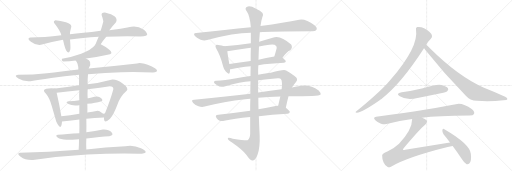
t = 0.00 s
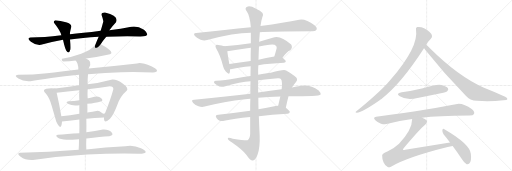
t = 2.00 s
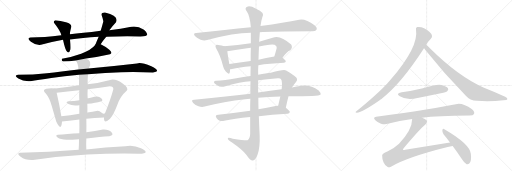
t = 4.00 s
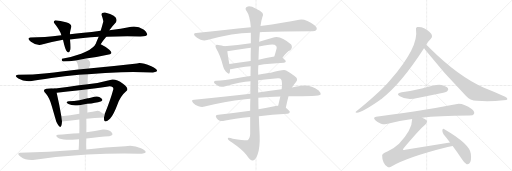
t = 6.00 s
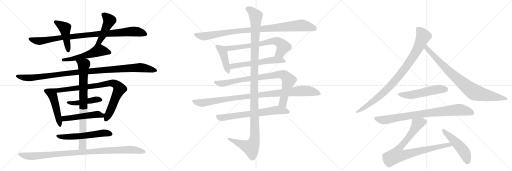
t = 8.00 s
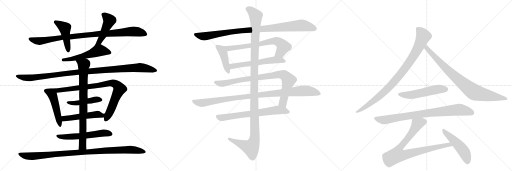
t = 10.00 s

The animated SVG that drew these frames (rendered in a browser with its animation timeline set to each time). Animation: 26 CSS @keyframes rules; frames cover the first 10.00 s.

<svg version="1.1" viewBox="0 0 3072 1024" xmlns="http://www.w3.org/2000/svg">
  <g stroke="lightgray" stroke-dasharray="1,1" stroke-width="1" transform="scale(4, 4)">
    <line x1="0" y1="0" x2="256" y2="256"></line>
    <line x1="256" y1="0" x2="0" y2="256"></line>
    <line x1="128" y1="0" x2="128" y2="256"></line>
    <line x1="0" y1="128" x2="256" y2="128"></line>
    <line x1="256" y1="0" x2="512" y2="256"></line>
    <line x1="512" y1="0" x2="256" y2="256"></line>
    <line x1="384" y1="0" x2="384" y2="256"></line>
    <line x1="256" y1="128" x2="512" y2="128"></line>
    <line x1="512" y1="0" x2="768" y2="256"></line>
    <line x1="768" y1="0" x2="512" y2="256"></line>
    <line x1="640" y1="0" x2="640" y2="256"></line>
    <line x1="512" y1="128" x2="768" y2="128"></line>
  </g>
<g transform="scale(1, -1) translate(0, -850)">
   <style type="text/css">
    @keyframes keyframes0 {
      from {
       stroke: black;
       stroke-dashoffset: 950;
       stroke-width: 128;
       }
       76% {
       animation-timing-function: step-end;
       stroke: black;
       stroke-dashoffset: 0;
       stroke-width: 128;
       }
       to {
       stroke: black;
       stroke-width: 1024;
       }
       }
       #make-me-a-hanzi-animation-0 {
         animation: keyframes0 1.023112s both;
         animation-delay: 0.000000s;
         animation-timing-function: linear;
       }
    @keyframes keyframes1 {
      from {
       stroke: black;
       stroke-dashoffset: 458;
       stroke-width: 128;
       }
       60% {
       animation-timing-function: step-end;
       stroke: black;
       stroke-dashoffset: 0;
       stroke-width: 128;
       }
       to {
       stroke: black;
       stroke-width: 1024;
       }
       }
       #make-me-a-hanzi-animation-1 {
         animation: keyframes1 0.622721s both;
         animation-delay: 1.023112s;
         animation-timing-function: linear;
       }
    @keyframes keyframes2 {
      from {
       stroke: black;
       stroke-dashoffset: 471;
       stroke-width: 128;
       }
       61% {
       animation-timing-function: step-end;
       stroke: black;
       stroke-dashoffset: 0;
       stroke-width: 128;
       }
       to {
       stroke: black;
       stroke-width: 1024;
       }
       }
       #make-me-a-hanzi-animation-2 {
         animation: keyframes2 0.633301s both;
         animation-delay: 1.645833s;
         animation-timing-function: linear;
       }
    @keyframes keyframes3 {
      from {
       stroke: black;
       stroke-dashoffset: 540;
       stroke-width: 128;
       }
       64% {
       animation-timing-function: step-end;
       stroke: black;
       stroke-dashoffset: 0;
       stroke-width: 128;
       }
       to {
       stroke: black;
       stroke-width: 1024;
       }
       }
       #make-me-a-hanzi-animation-3 {
         animation: keyframes3 0.689453s both;
         animation-delay: 2.279134s;
         animation-timing-function: linear;
       }
    @keyframes keyframes4 {
      from {
       stroke: black;
       stroke-dashoffset: 1085;
       stroke-width: 128;
       }
       78% {
       animation-timing-function: step-end;
       stroke: black;
       stroke-dashoffset: 0;
       stroke-width: 128;
       }
       to {
       stroke: black;
       stroke-width: 1024;
       }
       }
       #make-me-a-hanzi-animation-4 {
         animation: keyframes4 1.132975s both;
         animation-delay: 2.968587s;
         animation-timing-function: linear;
       }
    @keyframes keyframes5 {
      from {
       stroke: black;
       stroke-dashoffset: 478;
       stroke-width: 128;
       }
       61% {
       animation-timing-function: step-end;
       stroke: black;
       stroke-dashoffset: 0;
       stroke-width: 128;
       }
       to {
       stroke: black;
       stroke-width: 1024;
       }
       }
       #make-me-a-hanzi-animation-5 {
         animation: keyframes5 0.638997s both;
         animation-delay: 4.101562s;
         animation-timing-function: linear;
       }
    @keyframes keyframes6 {
      from {
       stroke: black;
       stroke-dashoffset: 850;
       stroke-width: 128;
       }
       73% {
       animation-timing-function: step-end;
       stroke: black;
       stroke-dashoffset: 0;
       stroke-width: 128;
       }
       to {
       stroke: black;
       stroke-width: 1024;
       }
       }
       #make-me-a-hanzi-animation-6 {
         animation: keyframes6 0.941732s both;
         animation-delay: 4.740560s;
         animation-timing-function: linear;
       }
    @keyframes keyframes7 {
      from {
       stroke: black;
       stroke-dashoffset: 455;
       stroke-width: 128;
       }
       60% {
       animation-timing-function: step-end;
       stroke: black;
       stroke-dashoffset: 0;
       stroke-width: 128;
       }
       to {
       stroke: black;
       stroke-width: 1024;
       }
       }
       #make-me-a-hanzi-animation-7 {
         animation: keyframes7 0.620280s both;
         animation-delay: 5.682292s;
         animation-timing-function: linear;
       }
    @keyframes keyframes8 {
      from {
       stroke: black;
       stroke-dashoffset: 515;
       stroke-width: 128;
       }
       63% {
       animation-timing-function: step-end;
       stroke: black;
       stroke-dashoffset: 0;
       stroke-width: 128;
       }
       to {
       stroke: black;
       stroke-width: 1024;
       }
       }
       #make-me-a-hanzi-animation-8 {
         animation: keyframes8 0.669108s both;
         animation-delay: 6.302572s;
         animation-timing-function: linear;
       }
    @keyframes keyframes9 {
      from {
       stroke: black;
       stroke-dashoffset: 575;
       stroke-width: 128;
       }
       65% {
       animation-timing-function: step-end;
       stroke: black;
       stroke-dashoffset: 0;
       stroke-width: 128;
       }
       to {
       stroke: black;
       stroke-width: 1024;
       }
       }
       #make-me-a-hanzi-animation-9 {
         animation: keyframes9 0.717936s both;
         animation-delay: 6.971680s;
         animation-timing-function: linear;
       }
    @keyframes keyframes10 {
      from {
       stroke: black;
       stroke-dashoffset: 813;
       stroke-width: 128;
       }
       73% {
       animation-timing-function: step-end;
       stroke: black;
       stroke-dashoffset: 0;
       stroke-width: 128;
       }
       to {
       stroke: black;
       stroke-width: 1024;
       }
       }
       #make-me-a-hanzi-animation-10 {
         animation: keyframes10 0.911621s both;
         animation-delay: 7.689616s;
         animation-timing-function: linear;
       }
    @keyframes keyframes11 {
      from {
       stroke: black;
       stroke-dashoffset: 1005;
       stroke-width: 128;
       }
       77% {
       animation-timing-function: step-end;
       stroke: black;
       stroke-dashoffset: 0;
       stroke-width: 128;
       }
       to {
       stroke: black;
       stroke-width: 1024;
       }
       }
       #make-me-a-hanzi-animation-11 {
         animation: keyframes11 1.067871s both;
         animation-delay: 8.601237s;
         animation-timing-function: linear;
       }
    @keyframes keyframes12 {
      from {
       stroke: black;
       stroke-dashoffset: 977;
       stroke-width: 128;
       }
       76% {
       animation-timing-function: step-end;
       stroke: black;
       stroke-dashoffset: 0;
       stroke-width: 128;
       }
       to {
       stroke: black;
       stroke-width: 1024;
       }
       }
       #make-me-a-hanzi-animation-12 {
         animation: keyframes12 1.045085s both;
         animation-delay: 9.669108s;
         animation-timing-function: linear;
       }
    @keyframes keyframes13 {
      from {
       stroke: black;
       stroke-dashoffset: 426;
       stroke-width: 128;
       }
       58% {
       animation-timing-function: step-end;
       stroke: black;
       stroke-dashoffset: 0;
       stroke-width: 128;
       }
       to {
       stroke: black;
       stroke-width: 1024;
       }
       }
       #make-me-a-hanzi-animation-13 {
         animation: keyframes13 0.596680s both;
         animation-delay: 10.714193s;
         animation-timing-function: linear;
       }
    @keyframes keyframes14 {
      from {
       stroke: black;
       stroke-dashoffset: 697;
       stroke-width: 128;
       }
       69% {
       animation-timing-function: step-end;
       stroke: black;
       stroke-dashoffset: 0;
       stroke-width: 128;
       }
       to {
       stroke: black;
       stroke-width: 1024;
       }
       }
       #make-me-a-hanzi-animation-14 {
         animation: keyframes14 0.817220s both;
         animation-delay: 11.310872s;
         animation-timing-function: linear;
       }
    @keyframes keyframes15 {
      from {
       stroke: black;
       stroke-dashoffset: 582;
       stroke-width: 128;
       }
       65% {
       animation-timing-function: step-end;
       stroke: black;
       stroke-dashoffset: 0;
       stroke-width: 128;
       }
       to {
       stroke: black;
       stroke-width: 1024;
       }
       }
       #make-me-a-hanzi-animation-15 {
         animation: keyframes15 0.723633s both;
         animation-delay: 12.128092s;
         animation-timing-function: linear;
       }
    @keyframes keyframes16 {
      from {
       stroke: black;
       stroke-dashoffset: 878;
       stroke-width: 128;
       }
       74% {
       animation-timing-function: step-end;
       stroke: black;
       stroke-dashoffset: 0;
       stroke-width: 128;
       }
       to {
       stroke: black;
       stroke-width: 1024;
       }
       }
       #make-me-a-hanzi-animation-16 {
         animation: keyframes16 0.964518s both;
         animation-delay: 12.851725s;
         animation-timing-function: linear;
       }
    @keyframes keyframes17 {
      from {
       stroke: black;
       stroke-dashoffset: 1019;
       stroke-width: 128;
       }
       77% {
       animation-timing-function: step-end;
       stroke: black;
       stroke-dashoffset: 0;
       stroke-width: 128;
       }
       to {
       stroke: black;
       stroke-width: 1024;
       }
       }
       #make-me-a-hanzi-animation-17 {
         animation: keyframes17 1.079264s both;
         animation-delay: 13.816243s;
         animation-timing-function: linear;
       }
    @keyframes keyframes18 {
      from {
       stroke: black;
       stroke-dashoffset: 685;
       stroke-width: 128;
       }
       69% {
       animation-timing-function: step-end;
       stroke: black;
       stroke-dashoffset: 0;
       stroke-width: 128;
       }
       to {
       stroke: black;
       stroke-width: 1024;
       }
       }
       #make-me-a-hanzi-animation-18 {
         animation: keyframes18 0.807454s both;
         animation-delay: 14.895508s;
         animation-timing-function: linear;
       }
    @keyframes keyframes19 {
      from {
       stroke: black;
       stroke-dashoffset: 1254;
       stroke-width: 128;
       }
       80% {
       animation-timing-function: step-end;
       stroke: black;
       stroke-dashoffset: 0;
       stroke-width: 128;
       }
       to {
       stroke: black;
       stroke-width: 1024;
       }
       }
       #make-me-a-hanzi-animation-19 {
         animation: keyframes19 1.270508s both;
         animation-delay: 15.702962s;
         animation-timing-function: linear;
       }
    @keyframes keyframes20 {
      from {
       stroke: black;
       stroke-dashoffset: 927;
       stroke-width: 128;
       }
       75% {
       animation-timing-function: step-end;
       stroke: black;
       stroke-dashoffset: 0;
       stroke-width: 128;
       }
       to {
       stroke: black;
       stroke-width: 1024;
       }
       }
       #make-me-a-hanzi-animation-20 {
         animation: keyframes20 1.004395s both;
         animation-delay: 16.973470s;
         animation-timing-function: linear;
       }
    @keyframes keyframes21 {
      from {
       stroke: black;
       stroke-dashoffset: 854;
       stroke-width: 128;
       }
       74% {
       animation-timing-function: step-end;
       stroke: black;
       stroke-dashoffset: 0;
       stroke-width: 128;
       }
       to {
       stroke: black;
       stroke-width: 1024;
       }
       }
       #make-me-a-hanzi-animation-21 {
         animation: keyframes21 0.944987s both;
         animation-delay: 17.977865s;
         animation-timing-function: linear;
       }
    @keyframes keyframes22 {
      from {
       stroke: black;
       stroke-dashoffset: 535;
       stroke-width: 128;
       }
       64% {
       animation-timing-function: step-end;
       stroke: black;
       stroke-dashoffset: 0;
       stroke-width: 128;
       }
       to {
       stroke: black;
       stroke-width: 1024;
       }
       }
       #make-me-a-hanzi-animation-22 {
         animation: keyframes22 0.685384s both;
         animation-delay: 18.922852s;
         animation-timing-function: linear;
       }
    @keyframes keyframes23 {
      from {
       stroke: black;
       stroke-dashoffset: 840;
       stroke-width: 128;
       }
       73% {
       animation-timing-function: step-end;
       stroke: black;
       stroke-dashoffset: 0;
       stroke-width: 128;
       }
       to {
       stroke: black;
       stroke-width: 1024;
       }
       }
       #make-me-a-hanzi-animation-23 {
         animation: keyframes23 0.933594s both;
         animation-delay: 19.608236s;
         animation-timing-function: linear;
       }
    @keyframes keyframes24 {
      from {
       stroke: black;
       stroke-dashoffset: 856;
       stroke-width: 128;
       }
       74% {
       animation-timing-function: step-end;
       stroke: black;
       stroke-dashoffset: 0;
       stroke-width: 128;
       }
       to {
       stroke: black;
       stroke-width: 1024;
       }
       }
       #make-me-a-hanzi-animation-24 {
         animation: keyframes24 0.946615s both;
         animation-delay: 20.541829s;
         animation-timing-function: linear;
       }
    @keyframes keyframes25 {
      from {
       stroke: black;
       stroke-dashoffset: 493;
       stroke-width: 128;
       }
       62% {
       animation-timing-function: step-end;
       stroke: black;
       stroke-dashoffset: 0;
       stroke-width: 128;
       }
       to {
       stroke: black;
       stroke-width: 1024;
       }
       }
       #make-me-a-hanzi-animation-25 {
         animation: keyframes25 0.651204s both;
         animation-delay: 21.488444s;
         animation-timing-function: linear;
       }
</style>
<path d="M 638 630 Q 753 637 842 632 Q 888 632 883 646.5 Q 878 661 864 672 Q 824 697 788 690 Q 725 677 656 670 L 604 666 Q 491 651 420 646 L 368 640 Q 264 627 182 626 Q 158 622 185.5 600 Q 213 578 246 582 Q 316 601 378 612 L 420 614 Q 492 623 592 630 L 638 630 Z" fill="lightgray"></path> 
<path d="M 420 646 Q 418 654 428 690 Q 430 707 396 717 Q 362 727 332 730 Q 319 725 324 714 Q 362 665 368 640 L 378 612 Q 389 562 398 546 Q 414 523 422 554 Q 424 570 420 614 L 420 646 Z" fill="lightgray"></path> 
<path d="M 604 586 Q 630 623 638 630 L 656 670 Q 679 700 696 718 Q 715 756 630 776 Q 606 777 610 760 Q 616 745 620 724 Q 619 716 604 666 L 592 630 Q 574 588 572 582 C 561 554 587 561 604 586 Z" fill="lightgray"></path> 
<path d="M 378 482 Q 416 482 454 488 L 516 500 Q 589 510 660 526 Q 679 532 656 553 Q 632 573 604 586 C 584 596 584 596 572 582 Q 549 551 487 529 Q 424 507 372 498 Q 366 488 378 482 Z" fill="lightgray"></path> 
<path d="M 470 434 Q 364 421 281.5 412 Q 199 403 108 402 Q 80 398 110 379.5 Q 140 361 182 364 Q 230 372 307.5 383 Q 385 394 474 402 L 528 406 Q 635 415 727 417.5 Q 819 420 918 416 Q 971 423 908 454 Q 842 481 822 470 Q 674 453 532 440 L 470 434 Z" fill="lightgray"></path> 
<path d="M 332 320 Q 305 324 278 319 Q 250 314 276 288 Q 296 265 311 214 Q 326 162 338 120 Q 368 58 372 122 L 368 154 Q 357 219 340 294 C 334 320 334 320 332 320 Z" fill="lightgray"></path> 
<path d="M 474 340 Q 403 328 332 320 C 302 317 310 290 340 294 Q 403 303 476 310 L 526 316 Q 605 325 658 334 Q 682 334 680 316 Q 664 256 630 172 L 624 146 Q 622 103 660 138 Q 683 166 703 220 Q 722 274 760 306 Q 775 322 738 349 Q 700 376 674 374 Q 594 352 526 346 L 474 340 Z" fill="lightgray"></path> 
<path d="M 476 250 Q 445 245 412 244 Q 387 240 410.5 227 Q 434 214 476 220 L 524 228 Q 576 233 604 242 Q 623 247 607.5 262 Q 592 277 566 270 Q 535 260 526 262 L 476 250 Z" fill="lightgray"></path> 
<path d="M 372 122 Q 433 129 476 134 L 518 138 Q 565 145 624 146 C 654 147 658 182 630 172 Q 623 165 610 175 Q 597 185 586 186 Q 555 179 524 176 L 476 168 Q 419 158 368 154 C 338 152 342 119 372 122 Z" fill="lightgray"></path> 
<path d="M 476 52 Q 400 48 346 42 Q 329 38 345.5 25.5 Q 362 13 400 12 Q 432 12 474 16 L 518 20 Q 605 31 656 34 Q 686 38 669 57 Q 652 76 618 74 Q 571 64 518 58 L 476 52 Z" fill="lightgray"></path> 
<path d="M 454 488 Q 471 468 470 434 L 474 402 Q 475 378 474 340 L 476 310 Q 474 286 476 250 L 476 220 Q 476 188 476 168 L 476 134 Q 477 88 476 52 L 474 16 Q 474 -16 472 -48 C 470 -78 519 -76 518 -46 Q 516 -15 518 20 L 518 58 Q 519 90 518 138 L 524 176 Q 525 185 524 228 L 526 262 Q 524 284 526 316 L 526 346 Q 525 374 528 406 L 532 440 Q 560 483 516 500 C 490 514 438 513 454 488 Z" fill="lightgray"></path> 
<path d="M 472 -48 Q 290 -63 120 -65 Q 97 -68 124 -89.5 Q 151 -111 198 -109 Q 360 -86 523.5 -76.5 Q 687 -67 832 -71 Q 875 -71 874 -60.5 Q 873 -50 846 -38 Q 799 -16 752 -26 Q 632 -32 518 -46 L 472 -48 Z" fill="lightgray"></path> 
<path d="M 1559 658 Q 1619 664 1873 664 Q 1894 664 1899 673 Q 1905 685 1887 699 Q 1833 741 1795 733 Q 1707 715 1563 695 L 1505 688 Q 1354 672 1177 653 Q 1155 652 1171 633 Q 1186 618 1204 612 Q 1226 606 1243 611 Q 1405 653 1505 654 L 1559 658 Z" fill="lightgray"></path> 
<path d="M 1345 574 Q 1332 580 1309 581 Q 1297 584 1295 579 Q 1289 572 1298 558 Q 1322 518 1339 452 Q 1343 433 1356 420 Q 1374 401 1378 415 Q 1381 424 1380 436 L 1376 467 Q 1366 522 1364 543 C 1361 568 1361 568 1345 574 Z" fill="lightgray"></path> 
<path d="M 1695 505 Q 1722 544 1742 550 Q 1758 566 1747 584 Q 1678 645 1636 624 Q 1594 612 1555 601 L 1505 592 Q 1427 580 1345 574 C 1315 572 1334 538 1364 543 Q 1470 561 1505 565 L 1554 572 Q 1585 578 1616 582 Q 1646 588 1657 575 Q 1661 571 1660 561 Q 1653 534 1646 512 C 1637 483 1677 481 1695 505 Z" fill="lightgray"></path> 
<path d="M 1550 460 Q 1616 469 1704 474 Q 1714 475 1715 483 Q 1715 490 1695 505 C 1679 518 1676 517 1646 512 Q 1595 503 1551 493 L 1504 485 Q 1437 475 1376 467 C 1346 463 1350 434 1380 436 Q 1384 436 1392 437 Q 1435 447 1504 454 L 1550 460 Z" fill="lightgray"></path> 
<path d="M 1715 205 Q 1722 239 1731 273 L 1752 326 Q 1762 342 1775 357 Q 1794 379 1767 395 Q 1742 414 1717 428 Q 1704 437 1625 414 Q 1598 411 1549 402 L 1503 395 Q 1461 391 1418 381 Q 1345 368 1299 366 Q 1286 367 1284 359 Q 1283 352 1303 340 Q 1322 325 1352 334 Q 1443 358 1503 363 L 1549 369 Q 1601 376 1667 381 Q 1682 382 1686 375 Q 1695 363 1690 316 L 1682 272 Q 1676 247 1669 217 C 1662 188 1709 176 1715 205 Z" fill="lightgray"></path> 
<path d="M 1502 289 Q 1345 273 1165 252 Q 1143 251 1159 233 Q 1172 220 1191 213 Q 1212 207 1228 212 Q 1343 242 1472 256 Q 1485 259 1502 259 L 1550 264 Q 1608 271 1682 272 L 1731 273 Q 1917 273 1923 282 Q 1927 294 1912 308 Q 1855 350 1790 333 Q 1771 330 1752 326 L 1690 316 Q 1624 309 1549 296 L 1502 289 Z" fill="lightgray"></path> 
<path d="M 1501 186 Q 1398 171 1310 163 Q 1286 162 1300 142 Q 1307 132 1318 127 Q 1331 123 1345 126 Q 1405 139 1501 149 L 1553 154 Q 1629 163 1725 168 Q 1737 169 1739 179 Q 1739 186 1715 205 C 1697 220 1697 220 1669 217 Q 1662 217 1653 215 Q 1601 205 1551 195 L 1501 186 Z" fill="lightgray"></path> 
<path d="M 1503 363 Q 1502 329 1502 289 L 1502 259 Q 1501 225 1501 186 L 1501 149 Q 1501 101 1501 47 Q 1500 20 1485 10 Q 1479 6 1397 19 Q 1364 29 1367 19 Q 1368 12 1390 -2 Q 1460 -50 1479 -79 Q 1501 -113 1517 -112 Q 1532 -113 1545 -78 Q 1561 -33 1558 40 Q 1555 97 1553 154 L 1551 195 Q 1550 229 1550 264 L 1549 296 Q 1548 333 1549 369 L 1549 402 Q 1548 432 1550 460 L 1551 493 Q 1552 533 1554 572 L 1555 601 Q 1555 605 1559 658 L 1563 695 Q 1567 726 1574 747 Q 1592 777 1536 799 Q 1502 818 1483 811 Q 1465 804 1481 782 Q 1499 758 1505 688 L 1505 654 Q 1505 629 1505 592 L 1505 565 Q 1504 531 1504 485 L 1504 454 Q 1503 426 1503 395 L 1503 363 Z" fill="lightgray"></path> 
<path d="M 2557 582 Q 2566 600 2585 619 Q 2594 625 2592 636 Q 2591 648 2576 661 Q 2540 694 2503 689 Q 2493 686 2496 673 Q 2514 571 2343 372 Q 2333 360 2322 349 Q 2270 292 2138 183 Q 2128 177 2140 174 Q 2176 178 2280 251 Q 2283 254 2287 256 Q 2404 344 2544 561 L 2557 582 Z" fill="lightgray"></path> 
<path d="M 2544 561 Q 2547 558 2551 553 Q 2666 408 2795 277 Q 2819 249 2862 246 Q 2940 239 3021 250 Q 3043 251 3044 256 Q 3047 263 3031 271 Q 2973 298 2904 325 Q 2751 391 2578 563 Q 2565 576 2557 582 C 2534 602 2525 584 2544 561 Z" fill="lightgray"></path> 
<path d="M 2410 298 Q 2371 291 2399 273 Q 2442 246 2505 263 Q 2574 276 2645 291 Q 2678 298 2683 303 Q 2693 312 2688 321 Q 2679 334 2648 341 Q 2618 347 2538 321 Q 2474 305 2410 298 Z" fill="lightgray"></path> 
<path d="M 2533 145 Q 2623 157 2817 158 Q 2839 158 2844 167 Q 2850 180 2832 195 Q 2775 237 2735 226 Q 2617 201 2257 150 Q 2235 147 2252 129 Q 2267 114 2286 109 Q 2308 103 2326 108 Q 2395 127 2473 137 L 2533 145 Z" fill="lightgray"></path> 
<path d="M 2700 -4 L 2431 -48 Q 2421 -51 2418 -47 Q 2417 -44 2423 -37 Q 2517 75 2552 104 Q 2568 119 2559 129 Q 2552 138 2533 145 C 2506 158 2476 167 2473 137 Q 2473 71 2394 -11 Q 2369 -36 2324 -58 Q 2293 -70 2293 -81 Q 2292 -100 2301 -122 Q 2311 -144 2326 -151 Q 2333 -155 2346 -149 Q 2442 -92 2686 -31 Q 2701 -27 2716 -25 C 2746 -20 2730 1 2700 -4 Z" fill="lightgray"></path> 
<path d="M 2716 -25 Q 2743 -61 2773 -106 Q 2786 -128 2800 -134 Q 2809 -137 2817 -128 Q 2830 -116 2825 -72 Q 2821 -14 2666 76 Q 2659 83 2654 71 Q 2653 58 2661 46 Q 2680 24 2700 -4 L 2716 -25 Z" fill="lightgray"></path> 
      <clipPath id="make-me-a-hanzi-clip-0">
      <path d="M 638 630 Q 753 637 842 632 Q 888 632 883 646.5 Q 878 661 864 672 Q 824 697 788 690 Q 725 677 656 670 L 604 666 Q 491 651 420 646 L 368 640 Q 264 627 182 626 Q 158 622 185.5 600 Q 213 578 246 582 Q 316 601 378 612 L 420 614 Q 492 623 592 630 L 638 630 Z" fill="lightgray"></path>
      </clipPath>
      <path clip-path="url(#make-me-a-hanzi-clip-0)" d="M 183 613 L 237 604 L 376 627 L 798 663 L 831 660 L 870 646 " fill="none" id="make-me-a-hanzi-animation-0" stroke-dasharray="822 1644" stroke-linecap="round"></path>

      <clipPath id="make-me-a-hanzi-clip-1">
      <path d="M 420 646 Q 418 654 428 690 Q 430 707 396 717 Q 362 727 332 730 Q 319 725 324 714 Q 362 665 368 640 L 378 612 Q 389 562 398 546 Q 414 523 422 554 Q 424 570 420 614 L 420 646 Z" fill="lightgray"></path>
      </clipPath>
      <path clip-path="url(#make-me-a-hanzi-clip-1)" d="M 333 719 L 389 682 L 410 549 " fill="none" id="make-me-a-hanzi-animation-1" stroke-dasharray="330 660" stroke-linecap="round"></path>

      <clipPath id="make-me-a-hanzi-clip-2">
      <path d="M 604 586 Q 630 623 638 630 L 656 670 Q 679 700 696 718 Q 715 756 630 776 Q 606 777 610 760 Q 616 745 620 724 Q 619 716 604 666 L 592 630 Q 574 588 572 582 C 561 554 587 561 604 586 Z" fill="lightgray"></path>
      </clipPath>
      <path clip-path="url(#make-me-a-hanzi-clip-2)" d="M 624 763 L 653 735 L 656 725 L 597 601 L 577 583 " fill="none" id="make-me-a-hanzi-animation-2" stroke-dasharray="343 686" stroke-linecap="round"></path>

      <clipPath id="make-me-a-hanzi-clip-3">
      <path d="M 378 482 Q 416 482 454 488 L 516 500 Q 589 510 660 526 Q 679 532 656 553 Q 632 573 604 586 C 584 596 584 596 572 582 Q 549 551 487 529 Q 424 507 372 498 Q 366 488 378 482 Z" fill="lightgray"></path>
      </clipPath>
      <path clip-path="url(#make-me-a-hanzi-clip-3)" d="M 655 539 L 598 549 L 490 511 L 380 492 " fill="none" id="make-me-a-hanzi-animation-3" stroke-dasharray="412 824" stroke-linecap="round"></path>

      <clipPath id="make-me-a-hanzi-clip-4">
      <path d="M 470 434 Q 364 421 281.5 412 Q 199 403 108 402 Q 80 398 110 379.5 Q 140 361 182 364 Q 230 372 307.5 383 Q 385 394 474 402 L 528 406 Q 635 415 727 417.5 Q 819 420 918 416 Q 971 423 908 454 Q 842 481 822 470 Q 674 453 532 440 L 470 434 Z" fill="lightgray"></path>
      </clipPath>
      <path clip-path="url(#make-me-a-hanzi-clip-4)" d="M 106 390 L 173 383 L 463 418 L 834 446 L 917 436 L 927 427 " fill="none" id="make-me-a-hanzi-animation-4" stroke-dasharray="957 1914" stroke-linecap="round"></path>

      <clipPath id="make-me-a-hanzi-clip-5">
      <path d="M 332 320 Q 305 324 278 319 Q 250 314 276 288 Q 296 265 311 214 Q 326 162 338 120 Q 368 58 372 122 L 368 154 Q 357 219 340 294 C 334 320 334 320 332 320 Z" fill="lightgray"></path>
      </clipPath>
      <path clip-path="url(#make-me-a-hanzi-clip-5)" d="M 278 303 L 299 298 L 315 280 L 360 109 " fill="none" id="make-me-a-hanzi-animation-5" stroke-dasharray="350 700" stroke-linecap="round"></path>

      <clipPath id="make-me-a-hanzi-clip-6">
      <path d="M 474 340 Q 403 328 332 320 C 302 317 310 290 340 294 Q 403 303 476 310 L 526 316 Q 605 325 658 334 Q 682 334 680 316 Q 664 256 630 172 L 624 146 Q 622 103 660 138 Q 683 166 703 220 Q 722 274 760 306 Q 775 322 738 349 Q 700 376 674 374 Q 594 352 526 346 L 474 340 Z" fill="lightgray"></path>
      </clipPath>
      <path clip-path="url(#make-me-a-hanzi-clip-6)" d="M 341 316 L 349 309 L 360 310 L 582 337 L 654 352 L 694 346 L 718 316 L 636 138 " fill="none" id="make-me-a-hanzi-animation-6" stroke-dasharray="722 1444" stroke-linecap="round"></path>

      <clipPath id="make-me-a-hanzi-clip-7">
      <path d="M 476 250 Q 445 245 412 244 Q 387 240 410.5 227 Q 434 214 476 220 L 524 228 Q 576 233 604 242 Q 623 247 607.5 262 Q 592 277 566 270 Q 535 260 526 262 L 476 250 Z" fill="lightgray"></path>
      </clipPath>
      <path clip-path="url(#make-me-a-hanzi-clip-7)" d="M 408 236 L 467 233 L 573 253 L 605 252 " fill="none" id="make-me-a-hanzi-animation-7" stroke-dasharray="327 654" stroke-linecap="round"></path>

      <clipPath id="make-me-a-hanzi-clip-8">
      <path d="M 372 122 Q 433 129 476 134 L 518 138 Q 565 145 624 146 C 654 147 658 182 630 172 Q 623 165 610 175 Q 597 185 586 186 Q 555 179 524 176 L 476 168 Q 419 158 368 154 C 338 152 342 119 372 122 Z" fill="lightgray"></path>
      </clipPath>
      <path clip-path="url(#make-me-a-hanzi-clip-8)" d="M 376 150 L 384 140 L 396 140 L 582 165 L 610 160 L 627 166 " fill="none" id="make-me-a-hanzi-animation-8" stroke-dasharray="387 774" stroke-linecap="round"></path>

      <clipPath id="make-me-a-hanzi-clip-9">
      <path d="M 476 52 Q 400 48 346 42 Q 329 38 345.5 25.5 Q 362 13 400 12 Q 432 12 474 16 L 518 20 Q 605 31 656 34 Q 686 38 669 57 Q 652 76 618 74 Q 571 64 518 58 L 476 52 Z" fill="lightgray"></path>
      </clipPath>
      <path clip-path="url(#make-me-a-hanzi-clip-9)" d="M 345 34 L 377 29 L 480 34 L 615 53 L 662 46 " fill="none" id="make-me-a-hanzi-animation-9" stroke-dasharray="447 894" stroke-linecap="round"></path>

      <clipPath id="make-me-a-hanzi-clip-10">
      <path d="M 454 488 Q 471 468 470 434 L 474 402 Q 475 378 474 340 L 476 310 Q 474 286 476 250 L 476 220 Q 476 188 476 168 L 476 134 Q 477 88 476 52 L 474 16 Q 474 -16 472 -48 C 470 -78 519 -76 518 -46 Q 516 -15 518 20 L 518 58 Q 519 90 518 138 L 524 176 Q 525 185 524 228 L 526 262 Q 524 284 526 316 L 526 346 Q 525 374 528 406 L 532 440 Q 560 483 516 500 C 490 514 438 513 454 488 Z" fill="lightgray"></path>
      </clipPath>
      <path clip-path="url(#make-me-a-hanzi-clip-10)" d="M 462 486 L 503 461 L 496 0 L 494 -27 L 479 -42 " fill="none" id="make-me-a-hanzi-animation-10" stroke-dasharray="685 1370" stroke-linecap="round"></path>

      <clipPath id="make-me-a-hanzi-clip-11">
      <path d="M 472 -48 Q 290 -63 120 -65 Q 97 -68 124 -89.5 Q 151 -111 198 -109 Q 360 -86 523.5 -76.5 Q 687 -67 832 -71 Q 875 -71 874 -60.5 Q 873 -50 846 -38 Q 799 -16 752 -26 Q 632 -32 518 -46 L 472 -48 Z" fill="lightgray"></path>
      </clipPath>
      <path clip-path="url(#make-me-a-hanzi-clip-11)" d="M 121 -77 L 203 -86 L 558 -57 L 776 -46 L 867 -60 " fill="none" id="make-me-a-hanzi-animation-11" stroke-dasharray="877 1754" stroke-linecap="round"></path>

      <clipPath id="make-me-a-hanzi-clip-12">
      <path d="M 1559 658 Q 1619 664 1873 664 Q 1894 664 1899 673 Q 1905 685 1887 699 Q 1833 741 1795 733 Q 1707 715 1563 695 L 1505 688 Q 1354 672 1177 653 Q 1155 652 1171 633 Q 1186 618 1204 612 Q 1226 606 1243 611 Q 1405 653 1505 654 L 1559 658 Z" fill="lightgray"></path>
      </clipPath>
      <path clip-path="url(#make-me-a-hanzi-clip-12)" d="M 1174 643 L 1225 633 L 1426 665 L 1805 699 L 1851 692 L 1887 679 " fill="none" id="make-me-a-hanzi-animation-12" stroke-dasharray="849 1698" stroke-linecap="round"></path>

      <clipPath id="make-me-a-hanzi-clip-13">
      <path d="M 1345 574 Q 1332 580 1309 581 Q 1297 584 1295 579 Q 1289 572 1298 558 Q 1322 518 1339 452 Q 1343 433 1356 420 Q 1374 401 1378 415 Q 1381 424 1380 436 L 1376 467 Q 1366 522 1364 543 C 1361 568 1361 568 1345 574 Z" fill="lightgray"></path>
      </clipPath>
      <path clip-path="url(#make-me-a-hanzi-clip-13)" d="M 1303 572 L 1329 553 L 1339 535 L 1368 421 " fill="none" id="make-me-a-hanzi-animation-13" stroke-dasharray="298 596" stroke-linecap="round"></path>

      <clipPath id="make-me-a-hanzi-clip-14">
      <path d="M 1695 505 Q 1722 544 1742 550 Q 1758 566 1747 584 Q 1678 645 1636 624 Q 1594 612 1555 601 L 1505 592 Q 1427 580 1345 574 C 1315 572 1334 538 1364 543 Q 1470 561 1505 565 L 1554 572 Q 1585 578 1616 582 Q 1646 588 1657 575 Q 1661 571 1660 561 Q 1653 534 1646 512 C 1637 483 1677 481 1695 505 Z" fill="lightgray"></path>
      </clipPath>
      <path clip-path="url(#make-me-a-hanzi-clip-14)" d="M 1353 572 L 1374 559 L 1656 605 L 1680 595 L 1699 572 L 1680 534 L 1653 516 " fill="none" id="make-me-a-hanzi-animation-14" stroke-dasharray="569 1138" stroke-linecap="round"></path>

      <clipPath id="make-me-a-hanzi-clip-15">
      <path d="M 1550 460 Q 1616 469 1704 474 Q 1714 475 1715 483 Q 1715 490 1695 505 C 1679 518 1676 517 1646 512 Q 1595 503 1551 493 L 1504 485 Q 1437 475 1376 467 C 1346 463 1350 434 1380 436 Q 1384 436 1392 437 Q 1435 447 1504 454 L 1550 460 Z" fill="lightgray"></path>
      </clipPath>
      <path clip-path="url(#make-me-a-hanzi-clip-15)" d="M 1384 460 L 1394 453 L 1642 491 L 1705 484 " fill="none" id="make-me-a-hanzi-animation-15" stroke-dasharray="454 908" stroke-linecap="round"></path>

      <clipPath id="make-me-a-hanzi-clip-16">
      <path d="M 1715 205 Q 1722 239 1731 273 L 1752 326 Q 1762 342 1775 357 Q 1794 379 1767 395 Q 1742 414 1717 428 Q 1704 437 1625 414 Q 1598 411 1549 402 L 1503 395 Q 1461 391 1418 381 Q 1345 368 1299 366 Q 1286 367 1284 359 Q 1283 352 1303 340 Q 1322 325 1352 334 Q 1443 358 1503 363 L 1549 369 Q 1601 376 1667 381 Q 1682 382 1686 375 Q 1695 363 1690 316 L 1682 272 Q 1676 247 1669 217 C 1662 188 1709 176 1715 205 Z" fill="lightgray"></path>
      </clipPath>
      <path clip-path="url(#make-me-a-hanzi-clip-16)" d="M 1291 358 L 1341 350 L 1442 371 L 1665 404 L 1704 400 L 1731 366 L 1697 234 L 1709 213 " fill="none" id="make-me-a-hanzi-animation-16" stroke-dasharray="750 1500" stroke-linecap="round"></path>

      <clipPath id="make-me-a-hanzi-clip-17">
      <path d="M 1502 289 Q 1345 273 1165 252 Q 1143 251 1159 233 Q 1172 220 1191 213 Q 1212 207 1228 212 Q 1343 242 1472 256 Q 1485 259 1502 259 L 1550 264 Q 1608 271 1682 272 L 1731 273 Q 1917 273 1923 282 Q 1927 294 1912 308 Q 1855 350 1790 333 Q 1771 330 1752 326 L 1690 316 Q 1624 309 1549 296 L 1502 289 Z" fill="lightgray"></path>
      </clipPath>
      <path clip-path="url(#make-me-a-hanzi-clip-17)" d="M 1162 243 L 1218 234 L 1394 263 L 1804 305 L 1853 305 L 1918 288 " fill="none" id="make-me-a-hanzi-animation-17" stroke-dasharray="891 1782" stroke-linecap="round"></path>

      <clipPath id="make-me-a-hanzi-clip-18">
      <path d="M 1501 186 Q 1398 171 1310 163 Q 1286 162 1300 142 Q 1307 132 1318 127 Q 1331 123 1345 126 Q 1405 139 1501 149 L 1553 154 Q 1629 163 1725 168 Q 1737 169 1739 179 Q 1739 186 1715 205 C 1697 220 1697 220 1669 217 Q 1662 217 1653 215 Q 1601 205 1551 195 L 1501 186 Z" fill="lightgray"></path>
      </clipPath>
      <path clip-path="url(#make-me-a-hanzi-clip-18)" d="M 1306 152 L 1336 145 L 1667 191 L 1730 179 " fill="none" id="make-me-a-hanzi-animation-18" stroke-dasharray="557 1114" stroke-linecap="round"></path>

      <clipPath id="make-me-a-hanzi-clip-19">
      <path d="M 1503 363 Q 1502 329 1502 289 L 1502 259 Q 1501 225 1501 186 L 1501 149 Q 1501 101 1501 47 Q 1500 20 1485 10 Q 1479 6 1397 19 Q 1364 29 1367 19 Q 1368 12 1390 -2 Q 1460 -50 1479 -79 Q 1501 -113 1517 -112 Q 1532 -113 1545 -78 Q 1561 -33 1558 40 Q 1555 97 1553 154 L 1551 195 Q 1550 229 1550 264 L 1549 296 Q 1548 333 1549 369 L 1549 402 Q 1548 432 1550 460 L 1551 493 Q 1552 533 1554 572 L 1555 601 Q 1555 605 1559 658 L 1563 695 Q 1567 726 1574 747 Q 1592 777 1536 799 Q 1502 818 1483 811 Q 1465 804 1481 782 Q 1499 758 1505 688 L 1505 654 Q 1505 629 1505 592 L 1505 565 Q 1504 531 1504 485 L 1504 454 Q 1503 426 1503 395 L 1503 363 Z" fill="lightgray"></path>
      </clipPath>
      <path clip-path="url(#make-me-a-hanzi-clip-19)" d="M 1489 796 L 1506 788 L 1535 753 L 1525 432 L 1529 30 L 1523 -1 L 1506 -34 L 1374 17 " fill="none" id="make-me-a-hanzi-animation-19" stroke-dasharray="1126 2252" stroke-linecap="round"></path>

      <clipPath id="make-me-a-hanzi-clip-20">
      <path d="M 2557 582 Q 2566 600 2585 619 Q 2594 625 2592 636 Q 2591 648 2576 661 Q 2540 694 2503 689 Q 2493 686 2496 673 Q 2514 571 2343 372 Q 2333 360 2322 349 Q 2270 292 2138 183 Q 2128 177 2140 174 Q 2176 178 2280 251 Q 2283 254 2287 256 Q 2404 344 2544 561 L 2557 582 Z" fill="lightgray"></path>
      </clipPath>
      <path clip-path="url(#make-me-a-hanzi-clip-20)" d="M 2506 678 L 2529 656 L 2540 634 L 2503 552 L 2443 457 L 2362 357 L 2297 291 L 2208 220 L 2143 179 " fill="none" id="make-me-a-hanzi-animation-20" stroke-dasharray="799 1598" stroke-linecap="round"></path>

      <clipPath id="make-me-a-hanzi-clip-21">
      <path d="M 2544 561 Q 2547 558 2551 553 Q 2666 408 2795 277 Q 2819 249 2862 246 Q 2940 239 3021 250 Q 3043 251 3044 256 Q 3047 263 3031 271 Q 2973 298 2904 325 Q 2751 391 2578 563 Q 2565 576 2557 582 C 2534 602 2525 584 2544 561 Z" fill="lightgray"></path>
      </clipPath>
      <path clip-path="url(#make-me-a-hanzi-clip-21)" d="M 2558 574 L 2566 555 L 2694 423 L 2833 306 L 2873 289 L 3038 258 " fill="none" id="make-me-a-hanzi-animation-21" stroke-dasharray="726 1452" stroke-linecap="round"></path>

      <clipPath id="make-me-a-hanzi-clip-22">
      <path d="M 2410 298 Q 2371 291 2399 273 Q 2442 246 2505 263 Q 2574 276 2645 291 Q 2678 298 2683 303 Q 2693 312 2688 321 Q 2679 334 2648 341 Q 2618 347 2538 321 Q 2474 305 2410 298 Z" fill="lightgray"></path>
      </clipPath>
      <path clip-path="url(#make-me-a-hanzi-clip-22)" d="M 2402 287 L 2425 280 L 2462 280 L 2623 315 L 2676 315 " fill="none" id="make-me-a-hanzi-animation-22" stroke-dasharray="407 814" stroke-linecap="round"></path>

      <clipPath id="make-me-a-hanzi-clip-23">
      <path d="M 2533 145 Q 2623 157 2817 158 Q 2839 158 2844 167 Q 2850 180 2832 195 Q 2775 237 2735 226 Q 2617 201 2257 150 Q 2235 147 2252 129 Q 2267 114 2286 109 Q 2308 103 2326 108 Q 2395 127 2473 137 L 2533 145 Z" fill="lightgray"></path>
      </clipPath>
      <path clip-path="url(#make-me-a-hanzi-clip-23)" d="M 2255 139 L 2308 131 L 2528 168 L 2753 193 L 2832 174 " fill="none" id="make-me-a-hanzi-animation-23" stroke-dasharray="712 1424" stroke-linecap="round"></path>

      <clipPath id="make-me-a-hanzi-clip-24">
      <path d="M 2700 -4 L 2431 -48 Q 2421 -51 2418 -47 Q 2417 -44 2423 -37 Q 2517 75 2552 104 Q 2568 119 2559 129 Q 2552 138 2533 145 C 2506 158 2476 167 2473 137 Q 2473 71 2394 -11 Q 2369 -36 2324 -58 Q 2293 -70 2293 -81 Q 2292 -100 2301 -122 Q 2311 -144 2326 -151 Q 2333 -155 2346 -149 Q 2442 -92 2686 -31 Q 2701 -27 2716 -25 C 2746 -20 2730 1 2700 -4 Z" fill="lightgray"></path>
      </clipPath>
      <path clip-path="url(#make-me-a-hanzi-clip-24)" d="M 2545 120 L 2504 107 L 2458 34 L 2395 -41 L 2383 -78 L 2441 -75 L 2694 -16 L 2708 -23 " fill="none" id="make-me-a-hanzi-animation-24" stroke-dasharray="728 1456" stroke-linecap="round"></path>

      <clipPath id="make-me-a-hanzi-clip-25">
      <path d="M 2716 -25 Q 2743 -61 2773 -106 Q 2786 -128 2800 -134 Q 2809 -137 2817 -128 Q 2830 -116 2825 -72 Q 2821 -14 2666 76 Q 2659 83 2654 71 Q 2653 58 2661 46 Q 2680 24 2700 -4 L 2716 -25 Z" fill="lightgray"></path>
      </clipPath>
      <path clip-path="url(#make-me-a-hanzi-clip-25)" d="M 2663 65 L 2773 -44 L 2796 -84 L 2804 -119 " fill="none" id="make-me-a-hanzi-animation-25" stroke-dasharray="365 730" stroke-linecap="round"></path>

</g>
</svg>
